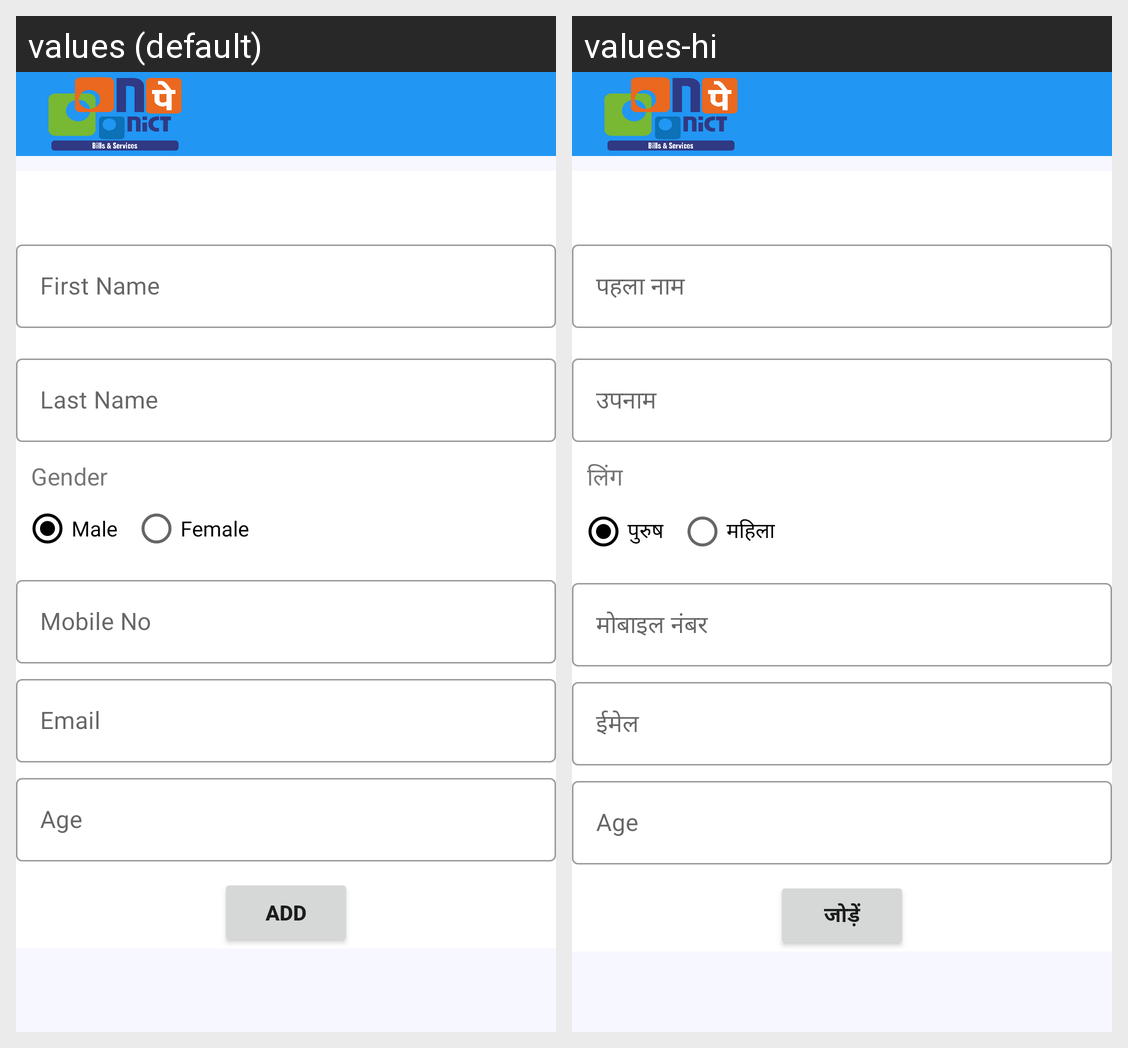

Locale-by-locale string values for the Android screen shown in this grid:
Android screen res/layout/activity_add_user_list.xml rendered under 2 locales, left to right: values (default), values-hi. Device: Nexus 5 (rendered at 1080×1920; each locale shown at half size, 540×960, under a caption strip naming it); theme AppTheme.
Strings drawn on this screen, with the default value and each locale's value (text and hints the layout hard-codes, and strings that could not be matched under every locale, appear in the picture but are not listed):

first_name
  values: First Name
  values-hi: पहला नाम

last_name
  values: Last Name
  values-hi: उपनाम

gender
  values: Gender
  values-hi: लिंग

male
  values: Male
  values-hi: पुरुष

female
  values: Female
  values-hi: महिला

mobile_no
  values: Mobile No
  values-hi: मोबाइल नंबर

email
  values: Email
  values-hi: ईमेल

add
  values: Add
  values-hi: जोड़ें
